Run: headless pygame with SDL's dummy video driver; simulated clock (each Clock.tick advances the game by its frame time, no real sleeping); random seed 0; keys injected as events and as key.get_pressed() state; mouse plan: one left click at the window centre at the start of phase 2, then a move to the lower-right quarter at the start of phase 3.
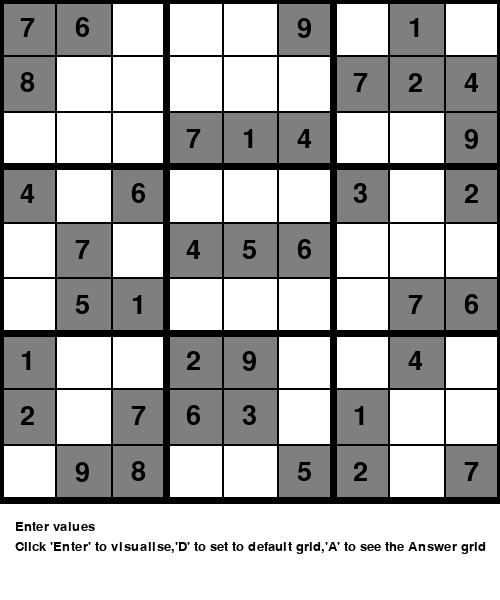
Frame 1 of 4 · flips 1–60 · no input
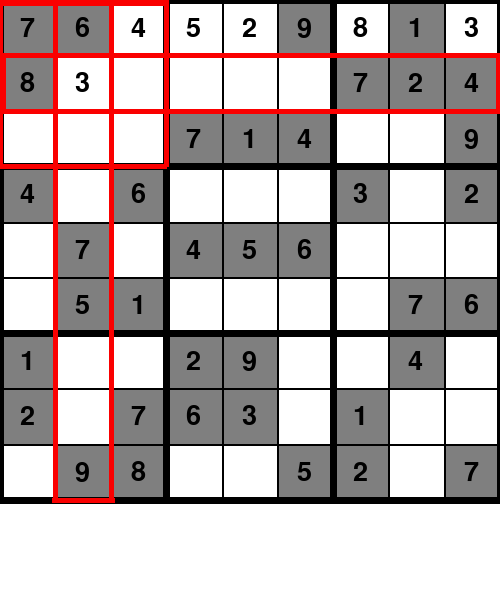
Frame 2 of 4 · flips 61–180 · clicked the window centre · tapped SPACE, RETURN · held RIGHT (→), D
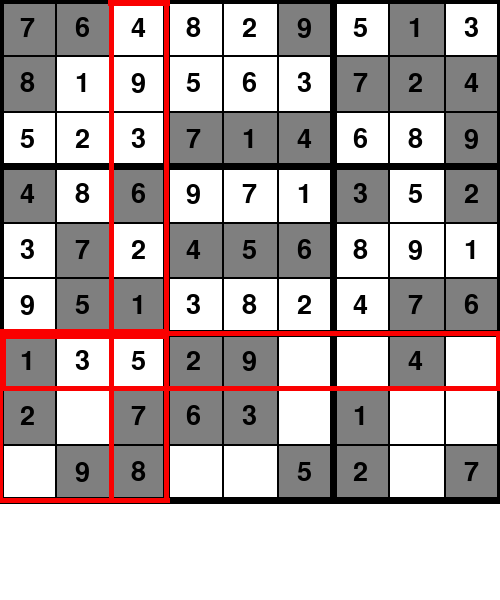
Frame 3 of 4 · flips 181–300 · moved the mouse to the lower-right quarter · held DOWN (↓), S
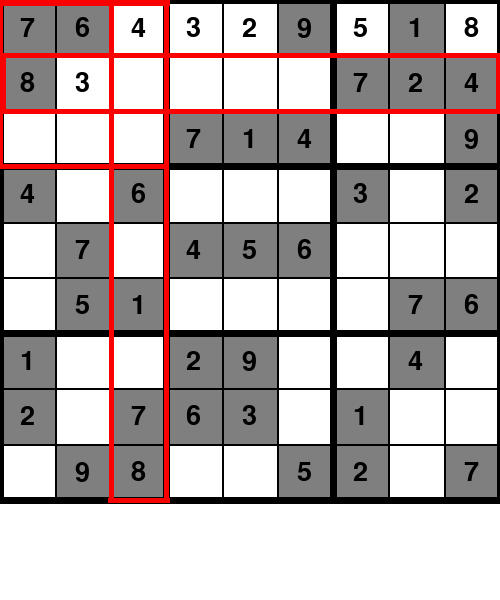
Frame 4 of 4 · flips 301–420 · held LEFT (←), A, UP (↑), W

The pygame program that drew these frames:

# import pygame library 
import pygame
import copy 

# initialise the pygame font 
pygame.font.init()

# Total window 
screen = pygame.display.set_mode((500, 600)) 

# Title  
pygame.display.set_caption("SUDOKU USING BACKTRACKING")  

x = 0
y = 0
dif = 500 /9
choice=0

# Default Sudoku Board. 
default_grid =[ 
		[7, 8, 0, 4, 0, 0, 1, 2, 0], 
		[6, 0, 0, 0, 7, 5, 0, 0, 9], 
		[0, 0, 0, 6, 0, 1, 0, 7, 8], 
		[0, 0, 7, 0, 4, 0, 2, 6, 0], 
		[0, 0, 1, 0, 5, 0, 9, 3, 0], 
		[9, 0, 4, 0, 6, 0, 0, 0, 5], 
		[0, 7, 0, 3, 0, 0, 0, 1, 2], 
		[1, 2, 0, 0, 0, 7, 4, 0, 0], 
		[0, 4, 9, 2, 0, 6, 0, 0, 7] 
	] 
grid=copy.deepcopy(default_grid)


# Load test fonts for future use 
font1 = pygame.font.SysFont("comicsans", 40) 
font2 = pygame.font.SysFont("comicsans", 20) 
def get_cord(pos): 
	global x 
	x = pos[0]//dif 
	global y 
	y = pos[1]//dif 

# Highlight the cell selected 
def draw_box():
	pygame.draw.line(screen, (250, 0, 0), (x * dif - 3, y * dif), (x * dif + (dif + 3) * (9 - x), y * dif), 5)
	pygame.draw.line(screen, (250, 0, 0), (0, y * dif), (x * dif - 3, y * dif), 5)
	pygame.draw.line(screen, (250, 0, 0), (x * dif - 3, (y + 1) * dif), (x * dif + (dif + 3) * (9 - x), (y + 1) * dif),
					 5)
	pygame.draw.line(screen, (250, 0, 0), (0, (y + 1) * dif), (x * dif - 3, (y + 1) * dif), 5)
	pygame.draw.line(screen, (250, 0, 0), (x * dif - 3, 9 * dif), (x * dif + dif + 3, 9 * dif), 5)
	pygame.draw.line(screen, (250, 0, 0), (x * dif - 3, 0), (x * dif + dif + 3, 0), 10)
	pygame.draw.line(screen, (250, 0, 0), (x * dif, y * dif), (x * dif, y * dif + (dif) * (9 - y)), 5)
	pygame.draw.line(screen, (250, 0, 0), (x * dif, 0), (x * dif, y * dif), 5)
	pygame.draw.line(screen, (250, 0, 0), ((x + 1) * dif, y * dif), ((x + 1) * dif, y * dif + (dif) * (9 - y)), 5)
	pygame.draw.line(screen, (250, 0, 0), ((x + 1) * dif, 0), ((x + 1) * dif, y * dif), 5)
	pygame.draw.line(screen, (250, 0, 0), (9 * dif, y * dif), (9 * dif, y * dif + dif), 10)
	pygame.draw.line(screen, (250, 0, 0), (0, y * dif), (0, y * dif + dif), 10)

	if ((x < 3) and (x >= 0)) and ((y < 3) and (y >= 0)):
		pygame.draw.line(screen, (250, 0, 0), (0, 0), (3 * dif, 0), 10)
		pygame.draw.line(screen, (250, 0, 0), (0, 3 * dif), (3 * dif, 3 * dif), 5)
		pygame.draw.line(screen, (250, 0, 0), (0, 0), (0, 3 * dif), 5)
		pygame.draw.line(screen, (250, 0, 0), (3 * dif, 0), (3 * dif, 3 * dif), 5)
	if ((x < 3) and (x >= 0)) and ((y < 6) and (y >= 3)):
		pygame.draw.line(screen, (250, 0, 0), (0, 3 * dif), (3 * dif, 3 * dif), 10)
		pygame.draw.line(screen, (250, 0, 0), (0, 6 * dif), (3 * dif, 6 * dif), 5)
		pygame.draw.line(screen, (250, 0, 0), (0, 3 * dif), (0, 6 * dif), 5)
		pygame.draw.line(screen, (250, 0, 0), (3 * dif, 3 * dif), (3 * dif, 6 * dif), 5)
	if ((x < 3) and (x >= 0)) and ((y < 9) and (y >= 6)):
		pygame.draw.line(screen, (250, 0, 0), (0, 6 * dif), (3 * dif, 6 * dif), 10)
		pygame.draw.line(screen, (250, 0, 0), (0, 9 * dif), (3 * dif, 9 * dif), 5)
		pygame.draw.line(screen, (250, 0, 0), (0, 6 * dif), (0, 9 * dif), 5)
		pygame.draw.line(screen, (250, 0, 0), (3 * dif, 6 * dif), (3 * dif, 9 * dif), 5)
	if ((x < 6) and (x >= 3)) and ((y < 3) and (y >= 0)):
		pygame.draw.line(screen, (250, 0, 0), (3 * dif, 0), (6 * dif, 0), 10)
		pygame.draw.line(screen, (250, 0, 0), (3 * dif, 3 * dif), (6 * dif, 3 * dif), 5)
		pygame.draw.line(screen, (250, 0, 0), (3 * dif, 0), (3 * dif, 3 * dif), 5)
		pygame.draw.line(screen, (250, 0, 0), (6 * dif, 0), (6 * dif, 3 * dif), 5)
	if ((x < 6) and (x >= 3)) and ((y < 6) and (y >= 3)):
		pygame.draw.line(screen, (250, 0, 0), (3 * dif, 3 * dif), (6 * dif, 3 * dif), 10)
		pygame.draw.line(screen, (250, 0, 0), (3 * dif, 6 * dif), (6 * dif, 6 * dif), 5)
		pygame.draw.line(screen, (250, 0, 0), (3 * dif, 3 * dif), (3 * dif, 6 * dif), 5)
		pygame.draw.line(screen, (250, 0, 0), (6 * dif, 3 * dif), (6 * dif, 6 * dif), 5)

	if ((x < 6) and (x >= 3)) and ((y < 9) and (y >= 6)):
		pygame.draw.line(screen, (250, 0, 0), (3 * dif, 6 * dif), (6 * dif, 6 * dif), 10)
		pygame.draw.line(screen, (250, 0, 0), (3 * dif, 9 * dif), (6 * dif, 9 * dif), 5)
		pygame.draw.line(screen, (250, 0, 0), (3 * dif, 6 * dif), (3 * dif, 9 * dif), 5)
		pygame.draw.line(screen, (250, 0, 0), (6 * dif, 6 * dif), (6 * dif, 9 * dif), 5)
	if ((x < 9) and (x >= 6)) and ((y < 3) and (y >= 0)):
		pygame.draw.line(screen, (250, 0, 0), (6 * dif, 0), (9 * dif, 0), 10)
		pygame.draw.line(screen, (250, 0, 0), (6 * dif, 3 * dif), (9 * dif, 3 * dif), 5)
		pygame.draw.line(screen, (250, 0, 0), (6 * dif, 0), (6 * dif, 3 * dif), 5)
		pygame.draw.line(screen, (250, 0, 0), (9 * dif, 0), (9 * dif, 3 * dif), 5)
	if ((x < 9) and (x >= 6)) and ((y < 6) and (y >= 3)):
		pygame.draw.line(screen, (250, 0, 0), (6 * dif, 3 * dif), (9 * dif, 3 * dif), 10)
		pygame.draw.line(screen, (250, 0, 0), (6 * dif, 6 * dif), (9 * dif, 6 * dif), 5)
		pygame.draw.line(screen, (250, 0, 0), (6 * dif, 3 * dif), (6 * dif, 6 * dif), 5)
		pygame.draw.line(screen, (250, 0, 0), (9 * dif, 3 * dif), (9 * dif, 6 * dif), 5)
	if ((x < 9) and (x >= 6)) and ((y < 9) and (y >= 6)):
		pygame.draw.line(screen, (250, 0, 0), (6 * dif, 6 * dif), (9 * dif, 6 * dif), 10)
		pygame.draw.line(screen, (250, 0, 0), (6 * dif, 9 * dif), (9 * dif, 9 * dif), 5)
		pygame.draw.line(screen, (250, 0, 0), (6 * dif, 6 * dif), (6 * dif, 9 * dif), 5)
		pygame.draw.line(screen, (250, 0, 0), (9 * dif, 6 * dif), (9 * dif, 9 * dif), 5)


# Function to draw required lines for making Sudoku grid		 
def draw(): 
	# Draw the lines 
		
	for i in range (9): 
		for j in range (9): 
			if grid[i][j]!= 0:
				# Fill color in numbers of the default grid
				if grid[i][j]==default_grid[i][j]:
					pygame.draw.rect(screen, (127,127,127), (i * dif, j * dif, dif+1 , dif+1))
				
			
				# Fill grid with default numbers specified 
				text1 = font1.render(str(grid[i][j]), 1, (0, 0, 0))
				screen.blit(text1, (i * dif+20 , j * dif+15))
 
	# Draw lines horizontally and vertically to form grid		 
	for i in range(10): 
		if i % 3 == 0 : 
			thick = 7
		else: 
			thick = 2
		pygame.draw.line(screen, (0, 0, 0), (0, i * dif), (500, i * dif), thick)
		pygame.draw.line(screen, (0, 0, 0), (i * dif, 0), (i * dif, 500), thick)


# Fill value entered in cell	 
def draw_val(choice): 
	
		text2 = font1.render(str(choice), 1, (0, 0, 0)) 
		screen.blit(text2, (x * dif + 20, y * dif + 15))
			  
   
def raise_error1(): 
	text1 = font2.render("WRONG!!", 1, (0, 0, 0)) 
	screen.blit(text1, (20, 580))	

def correct_choice(): 
	text1 = font1.render("Right choice! Continue!", 1, (0, 0, 0)) 
	screen.blit(text1, (20, 570)) 	

# Check if the value entered in board is valid 
def valid(m, i, j, val): 
    for it in range(9): 
        if m[i][it]== val: 
            return False
        if m[it][j]== val: 
            return False
    it = i//3
    jt = j//3
    for i in range(it * 3, it * 3 + 3): 
        for j in range (jt * 3, jt * 3 + 3): 
            if m[i][j]== val: 
                return False
    return True

# Solves the sudoku board using Backtracking Algorithm 
def solve(grid, i, j): 
      
    while grid[i][j]!= 0: 
        if i<8: 
            i+= 1
        elif i == 8 and j<8: 
            i = 0
            j+= 1

        elif i == 8 and j == 8: 
            return True
    pygame.event.pump()     
    for it in range(1, 10): 
        if valid(grid, i, j, it)== True: 
            grid[i][j]= it 
            global x, y 
            x = i 
            y = j 
            # white color background 
            screen.fill((255, 255, 255)) 
            draw() 
            draw_box() 
            pygame.display.update() 
            pygame.time.delay(2)
            if solve(grid, i, j)== 1: 
                return True
            else: 
                grid[i][j]= 0
            # white color background 
            screen.fill((255, 255, 255))
 
            draw() 
            draw_box() 
            pygame.display.update() 
            pygame.time.delay(2)
    return False  

# Display instruction for the game 
def instruction():
	text1 = font2.render("Enter values", 1, (0, 0, 0)) 
	screen.blit(text1, (15, 520))
	text2=	font2.render("Click 'Enter' to visualise,'D' to set to default grid,'A' to see the Answer grid",1,(0,0,0))
	screen.blit(text2, (15, 540))

def raise_error2(): 
    text1 = font1.render("Wrong !!! Not a valid Key", 1, (255, 0, 0)) 
    screen.blit(text1, (20, 570))
   
def solution():
	text1 = font2.render("ANSWER GRID", 1, (0, 0, 0)) 
	screen.blit(text1, (200, 580))

run = True
flag1=0
flag2=0
error=0
rs=0
flag3=0
sl=0

# The loop thats keep the window running 
while run: 
	
	# White color background 
	screen.fill((255,255, 255))
	# Loop through the events stored in event.get() 
	for event in pygame.event.get(): 
		# Quit the game window 
		if event.type == pygame.QUIT: 
			run = False
		# Get the mouse postion to insert number	 
		if event.type == pygame.MOUSEBUTTONDOWN: 
			flag1 = 1
			pos = pygame.mouse.get_pos() 
			get_cord(pos) 
		# Get the number to be inserted if key pressed	 
		if event.type == pygame.KEYDOWN: 
			if event.key == pygame.K_LEFT: 
				x-= 1
				flag1 = 1
			if event.key == pygame.K_RIGHT: 
				x+= 1
				flag1 = 1
			if event.key == pygame.K_UP: 
				y-= 1
				flag1 = 1
			if event.key == pygame.K_DOWN: 
				y+= 1
				flag1 = 1
			if event.key == pygame.K_1:
				choice = 1
			if event.key == pygame.K_2: 
				choice = 2	
			if event.key == pygame.K_3: 
				choice = 3
			if event.key == pygame.K_4: 
				choice = 4
			if event.key == pygame.K_5:
				choice = 5
			if event.key == pygame.K_6: 
				choice = 6
			if event.key == pygame.K_7: 
				choice = 7
			if event.key == pygame.K_8: 
				choice = 8
			if event.key == pygame.K_9:
				choice = 9
			if event.key == pygame.K_RETURN:
				flag2=1
			if event.key == pygame.K_a:
				flag3=1	
			if event.key == pygame.K_DELETE:
				if grid[int(x)][int(y)]==default_grid[int(x)][int(y)]:
					choice=0
				else:
					choice=10
 	
			# If D is pressed reset the board to default 
			if event.key == pygame.K_d: 
				rs = 0
				error = 0
				flag2 = 0
				grid=[ 
				[7, 8, 0, 4, 0, 0, 1, 2, 0], 
				[6, 0, 0, 0, 7, 5, 0, 0, 9], 
				[0, 0, 0, 6, 0, 1, 0, 7, 8], 
				[0, 0, 7, 0, 4, 0, 2, 6, 0], 
				[0, 0, 1, 0, 5, 0, 9, 3, 0], 
				[9, 0, 4, 0, 6, 0, 0, 0, 5], 
				[0, 7, 0, 3, 0, 0, 0, 1, 2], 
				[1, 2, 0, 0, 0, 7, 4, 0, 0], 
				[0, 4, 9, 2, 0, 6, 0, 0, 7] 
			] 
	
	if flag2 == 1: 
		if solve(grid,0,0)==False:
			error=1
			rs=0
		else:
			grid=[ 
				[7, 8, 0, 4, 0, 0, 1, 2, 0], 


			[6, 0, 0, 0, 7, 5, 0, 0, 9],
				[0, 0, 0, 6, 0, 1, 0, 7, 8], 
				[0, 0, 7, 0, 4, 0, 2, 6, 0], 
				[0, 0, 1, 0, 5, 0, 9, 3, 0], 
				[9, 0, 4, 0, 6, 0, 0, 0, 5], 
				[0, 7, 0, 3, 0, 0, 0, 1, 2], 
				[1, 2, 0, 0, 0, 7, 4, 0, 0], 
				[0, 4, 9, 2, 0, 6, 0, 0, 7] 
			      ]
			rs = 1
			error=0
			
		flag2=0
		

	if flag3==1:
		grid=[ 
				[7, 8, 0, 4, 0, 0, 1, 2, 0], 
				[6, 0, 0, 0, 7, 5, 0, 0, 9], 
				[0, 0, 0, 6, 0, 1, 0, 7, 8], 
				[0, 0, 7, 0, 4, 0, 2, 6, 0], 
				[0, 0, 1, 0, 5, 0, 9, 3, 0], 
				[9, 0, 4, 0, 6, 0, 0, 0, 5], 
				[0, 7, 0, 3, 0, 0, 0, 1, 2], 
				[1, 2, 0, 0, 0, 7, 4, 0, 0], 
				[0, 4, 9, 2, 0, 6, 0, 0, 7] 
			      ]
		if solve(grid,0,0)==True:
			sl=1
			rs=0
			error=0
			flag3=0
			

	if choice!= 0: 
		draw_val(choice) 
		if choice in [1,2,3,4,5,6,7,8,9]: 
			grid[int(x)][int(y)]= choice
			flag1=0

		else:
			grid[int(x)][int(y)]= 0
			raise_error2()	
		choice=0

	if  error== 1: 
		raise_error1()

	if rs == 1: 
		correct_choice()
		
	if sl==1:
		solution()	  
	draw()
	if flag1 == 1: 
		draw_box()	 	 
	instruction() 
	# Update window 
	pygame.display.update() 

# Quit pygame window	 
pygame.quit()	 
	
